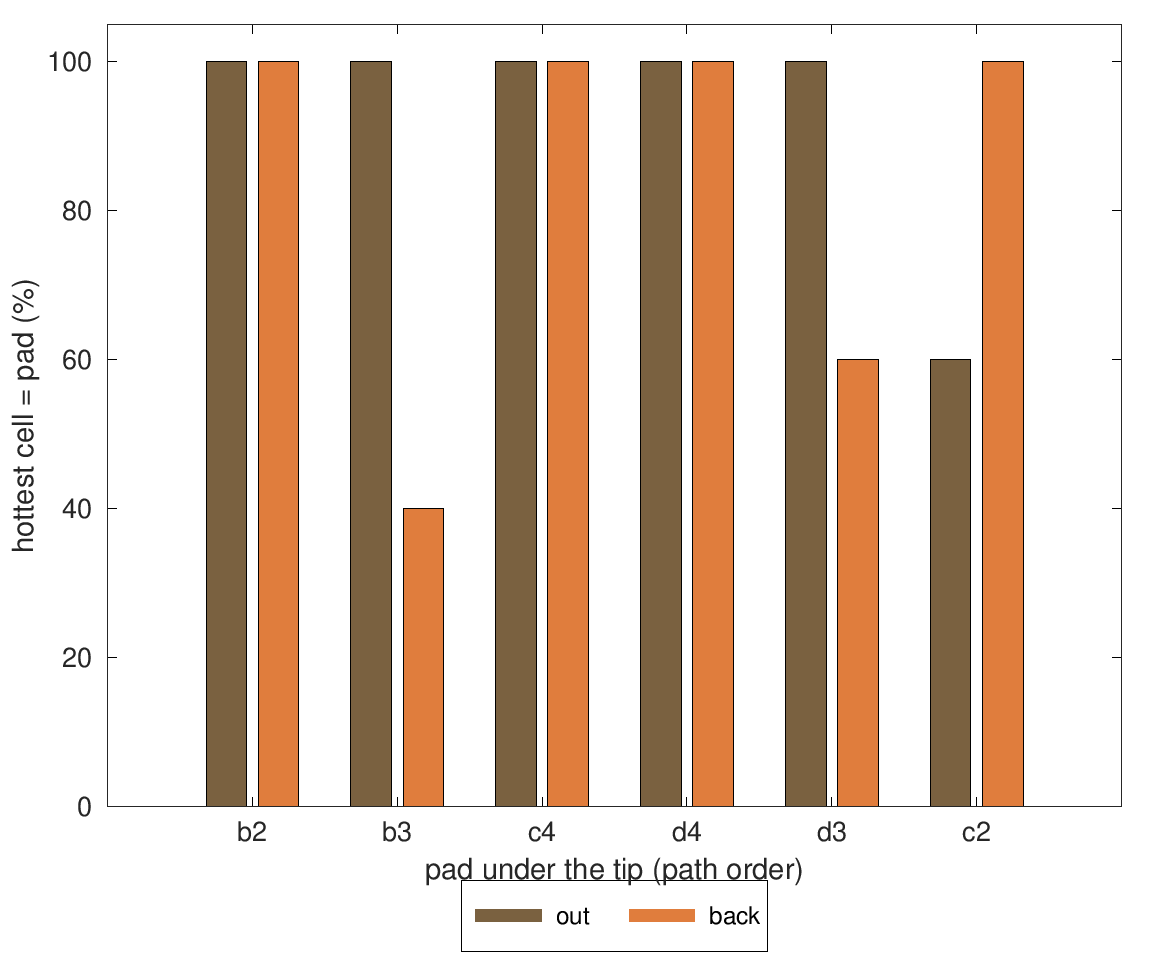

Values plotted in this chart, from the file beside it:
pass, direction, pad, hottest_cell, dcc_pad, dcc_hottest, hit
0, fwd, b3, b3, 0.7102, 0.7102, 1
0, fwd, c4, c4, 0.6071, 0.6071, 1
0, fwd, d4, d4, 0.6430, 0.6430, 1
0, fwd, d3, d3, 0.5671, 0.5671, 1
0, fwd, c2, c2, 0.4918, 0.4918, 1
0, fwd, b2, b2, 0.5642, 0.5642, 1
0, rev, c2, c2, 0.5501, 0.5501, 1
0, rev, d3, d3, 0.4935, 0.4935, 1
0, rev, d4, d4, 0.6541, 0.6541, 1
0, rev, c4, c4, 0.6760, 0.6760, 1
0, rev, b3, b4, 0.5728, 0.6131, 0
0, rev, b2, b2, 0.5821, 0.5821, 1
1, fwd, b3, b3, 0.6667, 0.6667, 1
1, fwd, c4, c4, 0.6179, 0.6179, 1
1, fwd, d4, d4, 0.6526, 0.6526, 1
1, fwd, d3, d3, 0.5671, 0.5671, 1
1, fwd, c2, c2, 0.4680, 0.4680, 1
1, fwd, b2, b2, 0.5664, 0.5664, 1
1, rev, c2, c2, 0.5220, 0.5220, 1
1, rev, d3, d4, 0.5000, 0.5213, 0
1, rev, d4, d4, 0.6940, 0.6940, 1
1, rev, c4, c4, 0.6846, 0.6846, 1
1, rev, b3, b4, 0.5316, 0.5776, 0
1, rev, b2, b2, 0.5575, 0.5575, 1
2, fwd, b3, b3, 0.6575, 0.6575, 1
2, fwd, c4, c4, 0.6114, 0.6114, 1
2, fwd, d4, d4, 0.6408, 0.6408, 1
2, fwd, d3, d3, 0.5693, 0.5693, 1
2, fwd, c2, c2, 0.4529, 0.4529, 1
2, fwd, b2, b2, 0.5373, 0.5373, 1
2, rev, c2, c2, 0.5328, 0.5328, 1
2, rev, d3, d3, 0.5000, 0.5000, 1
2, rev, d4, d4, 0.6497, 0.6497, 1
2, rev, c4, c4, 0.6502, 0.6502, 1
2, rev, b3, b3, 0.6049, 0.6049, 1
2, rev, b2, b2, 0.6091, 0.6091, 1
3, fwd, b3, b3, 0.6461, 0.6461, 1
3, fwd, c4, c4, 0.5856, 0.5856, 1
3, fwd, d4, d4, 0.6696, 0.6696, 1
3, fwd, d3, d3, 0.5649, 0.5649, 1
3, fwd, c2, c3, 0.4421, 0.4729, 0
3, fwd, b2, b2, 0.5260, 0.5260, 1
3, rev, c2, c2, 0.4896, 0.4896, 1
3, rev, d3, d3, 0.4697, 0.4697, 1
3, rev, d4, d4, 0.6032, 0.6032, 1
3, rev, c4, c4, 0.6308, 0.6308, 1
3, rev, b3, b3, 0.5842, 0.5842, 1
3, rev, b2, b2, 0.5619, 0.5619, 1
4, fwd, b3, b3, 0.6644, 0.6644, 1
4, fwd, c4, c4, 0.5878, 0.5878, 1
4, fwd, d4, d4, 0.6630, 0.6630, 1
4, fwd, d3, d3, 0.5779, 0.5779, 1
4, fwd, c2, c3, 0.4551, 0.4688, 0
4, fwd, b2, b2, 0.5732, 0.5732, 1
4, rev, c2, c2, 0.5760, 0.5760, 1
4, rev, d3, d4, 0.5022, 0.5058, 0
4, rev, d4, d4, 0.6453, 0.6453, 1
4, rev, c4, c4, 0.6846, 0.6846, 1
4, rev, b3, b4, 0.5453, 0.5870, 0
4, rev, b2, b2, 0.5799, 0.5799, 1
